Run: headless pygame with SDL's dummy video driver; simulated clock (each Clock.tick advances the game by its frame time, no real sleeping); random seed 0; keys injected as events and as key.get_pressed() state; no mouse input.
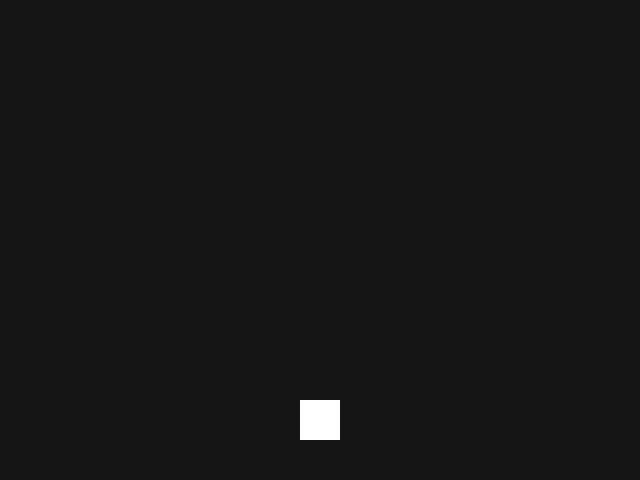
Frame 1 of 4 · flips 1–60 · no input
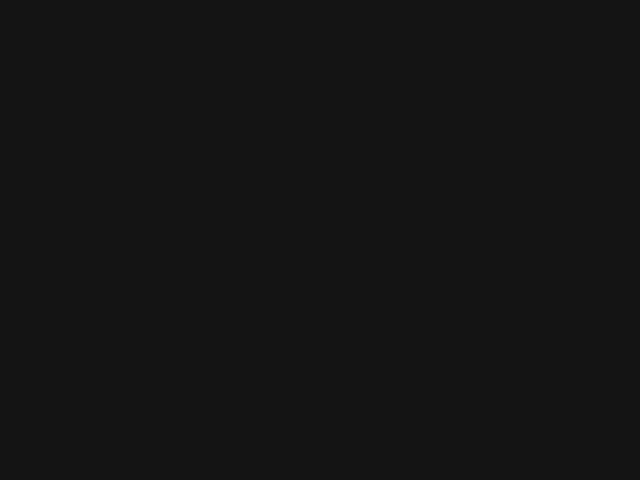
Frame 2 of 4 · flips 61–180 · tapped SPACE, RETURN · held RIGHT (→), D
Frame 3 of 4 · flips 181–300 · held DOWN (↓), S · screen unchanged from frame 2, image omitted
Frame 4 of 4 · flips 301–420 · held LEFT (←), A, UP (↑), W · screen same as frame 1, image omitted

The pygame program that drew these frames:

"""
CARD 13: Classes & Objects
------------------------------
Teaches: writing your own class — the pattern behind almost every "real"
game (a Player class, an Enemy class, a Bullet class, etc). If your game
has more than one KIND of thing (player + enemies + coins), you want
this.

Why bother? Without a class, tracking 5 coins means 5 sets of x/y/value
variables, or a messy list of tuples where you forget which number means
what. A class bundles "everything a coin is + everything a coin can do"
into one object.

API/pattern you'll use:
    class Coin:
        def __init__(self, x, y):      # runs once, when you MAKE a coin
            self.x = x                  # self.___ = stored data on THIS coin
            self.y = y

        def draw(self, screen):         # a method — something a coin can DO
            pygame.draw.circle(screen, (255, 215, 0), (self.x, self.y), 10)

    my_coin = Coin(100, 200)   # this calls __init__ and makes an object
    my_coin.draw(screen)       # this calls the draw method on that object

Run this file. One coin is defined below but nothing happens with it yet.
"""
import sys
import pygame

pygame.init()
screen = pygame.display.set_mode((640, 480))
pygame.display.set_caption("Card 13: Classes & Objects")
clock = pygame.time.Clock()


class Coin:
    def __init__(self, x, y):
        # TODO 1: store x and y on self, and add self.collected = False
        pass

    def draw(self, screen):
        # TODO 2: if not self.collected, draw a small yellow circle at
        # (self.x, self.y). If it IS collected, draw nothing (just return).
        pass

    def is_collected_by(self, player_rect):
        # TODO 3: return True if player_rect.collidepoint(self.x, self.y)
        # is True. This reuses card 05's collision idea, just point-based.
        pass


player = pygame.Rect(300, 400, 40, 40)

# TODO 4: Make a LIST of several Coin objects at different positions
# (this reuses card 09's list pattern — Coin(...) calls __init__ each time)
coins = []

while True:
    for event in pygame.event.get():
        if event.type == pygame.QUIT:
            sys.exit()

    pressed_keys = pygame.key.get_pressed()
    if pressed_keys[pygame.K_LEFT]:
        player.x -= 5
    if pressed_keys[pygame.K_RIGHT]:
        player.x += 5
    if pressed_keys[pygame.K_UP]:
        player.y -= 5
    if pressed_keys[pygame.K_DOWN]:
        player.y += 5

    # TODO 5: Loop over coins. For each one, if it's_collected_by(player),
    # set its .collected = True. This is exactly the pattern the Space
    # Invaders tutorial uses for "is the badguy hit by the missile".

    screen.fill((20, 20, 20))
    pygame.draw.rect(screen, (255, 255, 255), player)
    for coin in coins:
        coin.draw(screen)
    pygame.display.update()
    clock.tick(60)
